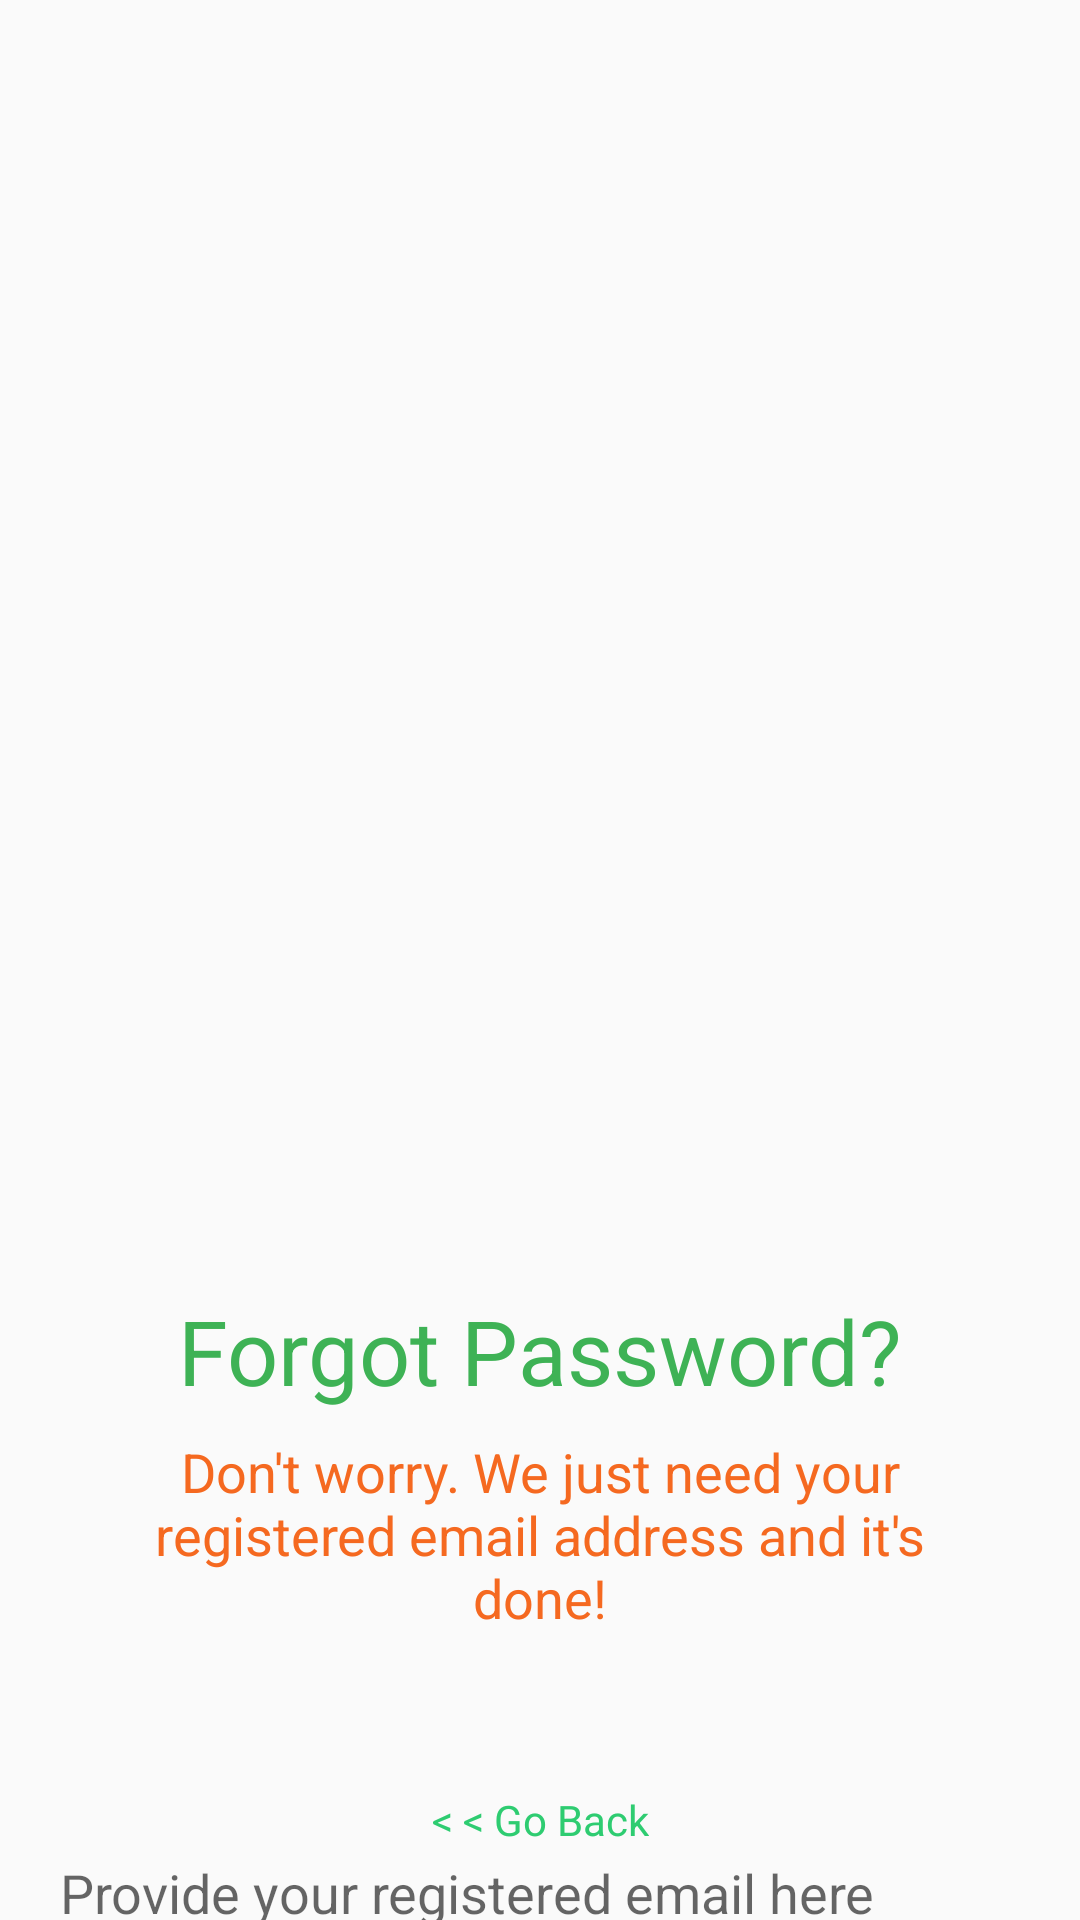

Produce the Android XML layout that renders to this screen, including the resource entries it uses.
<!-- AndroidManifest.xml: application theme AppTheme -->
<!-- res/layout/fragment_reset_password.xml -->
<?xml version="1.0" encoding="utf-8"?>
<FrameLayout xmlns:android="http://schemas.android.com/apk/res/android"
    xmlns:app="http://schemas.android.com/apk/res-auto"
    xmlns:tools="http://schemas.android.com/tools"
    android:layout_width="match_parent"
    android:layout_height="match_parent"
    tools:context=".ui.fragments.ResetPasswordFragment">

    <androidx.constraintlayout.widget.ConstraintLayout
        android:layout_width="match_parent"
        android:layout_height="match_parent">

        <ImageView
            android:id="@+id/imageView"
            android:layout_width="250dp"
            android:layout_height="350dp"
            android:layout_marginTop="80dp"
            android:src="@drawable/forgot_password_image1"
            app:layout_constraintEnd_toEndOf="parent"
            app:layout_constraintStart_toStartOf="parent"
            app:layout_constraintTop_toTopOf="parent" />

        <TextView
            android:id="@+id/textView"
            android:layout_width="wrap_content"
            android:layout_height="wrap_content"
            android:text="Forgot Password?"
            android:textColor="#3EB255"
            android:textSize="30sp"
            app:layout_constraintEnd_toEndOf="parent"
            app:layout_constraintStart_toStartOf="parent"
            app:layout_constraintTop_toBottomOf="@+id/imageView" />

        <TextView
            android:id="@+id/textView3"
            android:layout_width="0dp"
            android:layout_height="wrap_content"
            android:layout_marginStart="32dp"
            android:layout_marginTop="8dp"
            android:layout_marginEnd="32dp"
            android:text="Don't worry. We just need your registered email address and it's done!"
            android:textAlignment="center"
            android:textColor="#F56920"
            android:textSize="18sp"
            app:layout_constraintEnd_toEndOf="parent"
            app:layout_constraintStart_toStartOf="parent"
            app:layout_constraintTop_toBottomOf="@+id/textView" />

        <EditText
            android:id="@+id/forgot_password_email"
            android:layout_width="0dp"
            android:layout_height="wrap_content"
            android:layout_marginStart="16dp"
            android:layout_marginTop="64dp"
            android:layout_marginEnd="16dp"
            android:backgroundTint="@color/colorPrimary"
            android:ems="10"
            android:hint="Provide your registered email here"
            android:theme="@style/RedProgressBar"
            android:inputType="textEmailAddress"
            android:textColor="@color/colorPrimary"
            app:layout_constraintEnd_toEndOf="parent"
            app:layout_constraintStart_toStartOf="parent"
            app:layout_constraintTop_toBottomOf="@+id/textView3" />

        <Button
            android:id="@+id/reset_password_btn"
            android:layout_width="0dp"
            android:layout_height="wrap_content"
            android:layout_marginStart="16dp"
            android:layout_marginTop="64dp"
            android:layout_marginEnd="16dp"
            android:background="@color/colorPrimary"
            android:enabled="false"
            android:text="Reset Password"
            android:textAllCaps="false"
            android:textColor="#50ffffff"
            android:textSize="16sp"
            app:layout_constraintEnd_toEndOf="parent"
            app:layout_constraintStart_toStartOf="parent"
            app:layout_constraintTop_toBottomOf="@+id/forgot_password_email" />

        <TextView
            android:id="@+id/tv_forgot_password_go_back"
            android:layout_width="wrap_content"
            android:layout_height="wrap_content"
            android:layout_marginBottom="24dp"
            android:text="&lt; &lt; Go Back"
            android:textColor="@color/colorPrimary"
            app:layout_constraintBottom_toBottomOf="parent"
            app:layout_constraintEnd_toEndOf="parent"
            app:layout_constraintStart_toStartOf="parent" />

        <LinearLayout
            android:id="@+id/forgot_password_email_icon_container"
            android:layout_width="wrap_content"
            android:layout_height="wrap_content"
            android:layout_marginStart="16dp"
            android:layout_marginTop="8dp"
            android:layout_marginEnd="16dp"
            android:layout_marginBottom="8dp"
            android:orientation="horizontal"
            app:layout_constraintBottom_toTopOf="@+id/reset_password_btn"
            app:layout_constraintEnd_toEndOf="parent"
            app:layout_constraintStart_toStartOf="parent"
            app:layout_constraintTop_toBottomOf="@+id/forgot_password_email">

            <ImageView
                android:id="@+id/forgot_password_email_icon"
                android:layout_width="wrap_content"
                android:layout_height="15dp"
                android:layout_gravity="center"
                android:src="@mipmap/red_email"
                android:visibility="gone" />

            <TextView
                android:id="@+id/forgot_password_email_icon_text"
                android:layout_width="wrap_content"
                android:layout_height="wrap_content"
                android:layout_marginLeft="5dp"
                android:text="Recovery email sent successfully! Check your Inbox."
                android:textColor="@color/successGreen"
                android:visibility="gone" />


        </LinearLayout>

        <ProgressBar
            android:id="@+id/forgot_password_progress_bar"
            style="?android:attr/progressBarStyleHorizontal"
            android:layout_width="75dp"
            android:layout_height="wrap_content"
            android:indeterminate="true"
            android:theme="@style/RedProgressBar"
            android:visibility="gone"
            app:layout_constraintEnd_toEndOf="@+id/forgot_password_email_icon_container"
            app:layout_constraintStart_toStartOf="@+id/forgot_password_email_icon_container"
            app:layout_constraintTop_toBottomOf="@+id/forgot_password_email_icon_container" />


    </androidx.constraintlayout.widget.ConstraintLayout>
</FrameLayout>
<!-- resources referenced by this layout -->
<resources>
  <color name="colorPrimary">#2ecc71</color>
  <color name="successGreen">#11A10C</color>
  <style name="RedProgressBar" parent="Theme.AppCompat.Light.NoActionBar">
          
          <item name="colorPrimary">@color/colorPrimary</item>
          <item name="colorPrimaryDark">@color/colorPrimaryDark</item>
          <item name="colorAccent">@color/colorPrimary</item>
      </style>
  <style name="AppTheme" parent="Theme.AppCompat.Light.NoActionBar">
          
          <item name="colorPrimary">@color/colorPrimary</item>
          <item name="colorPrimaryDark">@color/colorPrimaryDark</item>
          <item name="colorAccent">@color/colorAccent</item>
      </style>
  <color name="colorPrimaryDark">#2ecc71</color>
  <color name="colorAccent">#ec407a</color>
</resources>
